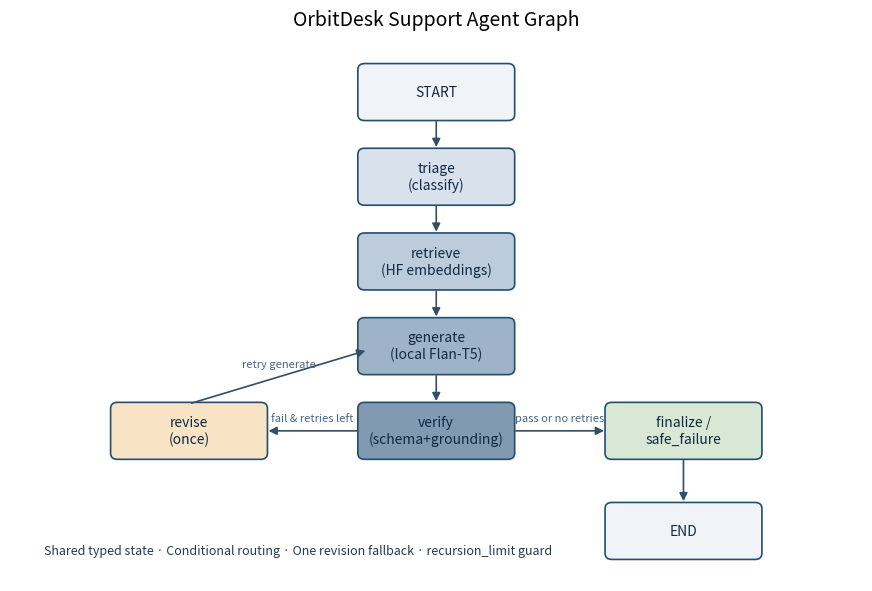

This figure's Python source: (Note: this script raises an exception after producing the figure.)
from __future__ import annotations

from pathlib import Path

import matplotlib.pyplot as plt
from matplotlib.patches import FancyBboxPatch, FancyArrowPatch


def box(ax, xy, text, color="#E8F1F8"):
    x, y = xy
    patch = FancyBboxPatch(
        (x, y),
        1.8,
        0.7,
        boxstyle="round,pad=0.02,rounding_size=0.08",
        linewidth=1.2,
        edgecolor="#234E70",
        facecolor=color,
    )
    ax.add_patch(patch)
    ax.text(x + 0.9, y + 0.35, text, ha="center", va="center", fontsize=10, color="#102A43")


def arrow(ax, start, end, label=""):
    arr = FancyArrowPatch(
        start,
        end,
        arrowstyle="-|>",
        mutation_scale=12,
        linewidth=1.2,
        color="#334E68",
    )
    ax.add_patch(arr)
    if label:
        mx = (start[0] + end[0]) / 2
        my = (start[1] + end[1]) / 2
        ax.text(mx, my + 0.12, label, fontsize=8, color="#486581", ha="center")


def main() -> None:
    fig, ax = plt.subplots(figsize=(11, 7))
    ax.set_xlim(0, 10)
    ax.set_ylim(0, 7)
    ax.axis("off")
    ax.set_title("OrbitDesk Support Agent Graph", fontsize=14, pad=12)

    box(ax, (4.1, 6.0), "START", "#F0F4F8")
    box(ax, (4.1, 4.9), "triage\n(classify)", "#D9E2EC")
    box(ax, (4.1, 3.8), "retrieve\n(HF embeddings)", "#BCCCDC")
    box(ax, (4.1, 2.7), "generate\n(local Flan-T5)", "#9FB3C8")
    box(ax, (4.1, 1.6), "verify\n(schema+grounding)", "#829AB1")
    box(ax, (1.2, 1.6), "revise\n(once)", "#F8E3C5")
    box(ax, (7.0, 1.6), "finalize /\nsafe_failure", "#D9E8D5")
    box(ax, (7.0, 0.3), "END", "#F0F4F8")

    arrow(ax, (5.0, 6.0), (5.0, 5.6))
    arrow(ax, (5.0, 4.9), (5.0, 4.5))
    arrow(ax, (5.0, 3.8), (5.0, 3.4))
    arrow(ax, (5.0, 2.7), (5.0, 2.3))
    arrow(ax, (4.1, 1.95), (3.0, 1.95), "fail & retries left")
    arrow(ax, (2.1, 2.3), (4.2, 3.0), "retry generate")
    arrow(ax, (5.9, 1.95), (7.0, 1.95), "pass or no retries")
    arrow(ax, (7.9, 1.6), (7.9, 1.0))

    ax.text(
        0.4,
        0.35,
        "Shared typed state · Conditional routing · One revision fallback · recursion_limit guard",
        fontsize=9,
        color="#243B53",
    )

    out = Path(__file__).resolve().parents[1] / "docs" / "graph.png"
    out.parent.mkdir(parents=True, exist_ok=True)
    fig.tight_layout()
    fig.savefig(out, dpi=160)
    print(f"Wrote {out}")


if __name__ == "__main__":
    main()
